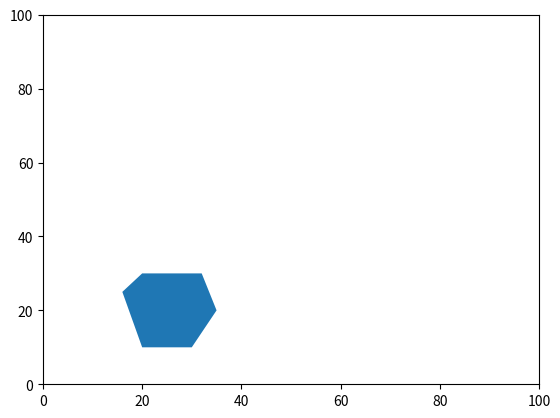

The matplotlib source for this figure:
from matplotlib import pyplot as plt
from matplotlib import animation


up = False
right = False
left = False
down = False
rightup = False
rightdown = False

points = [[20, 10], [30, 10], [35, 20],
         [32, 30], [20, 30], [16, 25],
          [20, 10]]
x = 100
y = 100


def simData():
    pass
    # global x
    # global y
    #
    # if up:
    #     y += 1
    #     if right:
    #         x += 1
    #     if left:
    #         x -= 1
    #     yield x, y
    # elif down:
    #     y -= 1
    #     if right:
    #         x += 1
    #     if left:
    #         x -= 1
    #     yield x, y
    # elif right:
    #     x += 1
    #     yield x, y
    # elif left:
    #     x -= 1
    #     yield x, y
    # else:
    #     print("stopped")
    #     yield x, y


def simPoints(simData):
    patch = plt.Polygon(points)
    return patch


def press(event):
    if event.key == 'up':
        global up
        up = True
    if event.key == 'down':
        global down
        down = True
    if event.key == 'right':
        global right
        right = True
    if event.key == 'left':
        global left
        left = True


def release(event):
    if event.key == 'up':
        global up
        up = False
    if event.key == 'down':
        global down
        down = False
    if event.key == 'right':
        global right
        right = False
    if event.key == 'left':
        global left
        left = False


fig = plt.figure()
ax = fig.add_subplot(111)

ax.set_xlim(0, 100)
ax.set_ylim(0, 100)

poly = plt.Polygon(points)
# scat, = plt.plot([], [], 'bo', ms=10)
patch = ax.add_patch(poly)
fig.canvas.mpl_connect('key_press_event', press)
fig.canvas.mpl_connect('key_release_event', release)
ani = animation.FuncAnimation(fig, simPoints, simData, blit=False,
                              interval=10, repeat=True)
plt.show()

